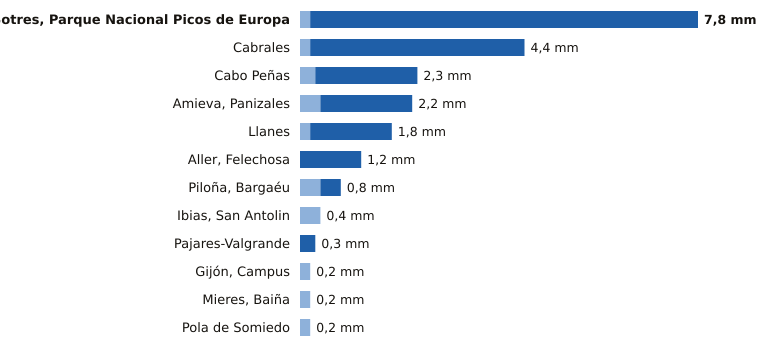

The table this chart was drawn from, first rows:
estacion, provincia, indicativo, mm_6_dias_anteriores, mm_hoy, mm_7_dias, horas_de_hoy
Sotres, Parque Nacional Picos de Europa, Asturias, 1178R, 0.2, 7.6, 7.8, 7
Cabrales, Asturias, 1179B, 0.2, 4.2, 4.4, 7
Cabo Peñas, Asturias, 1210X, 0.3, 2.0, 2.3, 7
Amieva, Panizales, Asturias, 1186P, 0.4, 1.8, 2.2, 6
Llanes, Asturias, 1183X, 0.2, 1.6, 1.8, 7
Aller, Felechosa, Asturias, 1226X, 0.0, 1.2, 1.2, 6
Piloña, Bargaéu, Asturias, 1199X, 0.4, 0.4, 0.8, 6
Ibias, San Antolin, Asturias, 1309C, 0.4, 0.0, 0.4, 6
Pajares-Valgrande, Asturias, 1221D, 0.0, 0.3, 0.3, 7
Gijón, Campus, Asturias, 1207U, 0.2, 0.0, 0.2, 7
Mieres, Baiña, Asturias, 1234P, 0.2, 0.0, 0.2, 7
Pola de Somiedo, Asturias, 1276F, 0.2, 0.0, 0.2, 7
